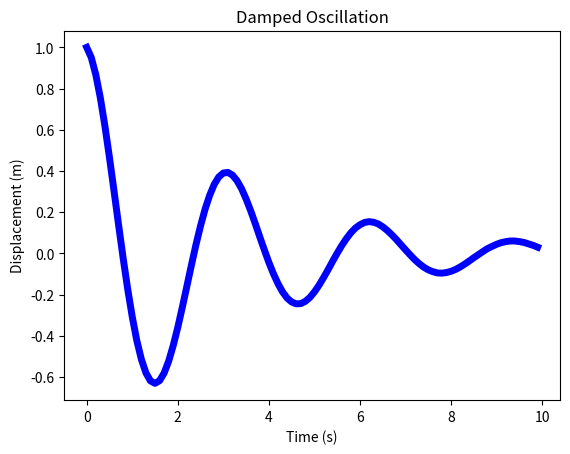

Recreate this plot in Python.
"""
Program: Lab 4 - Sine Wave Plot
Author: Xinyi
Purpose: Plot the sine wave and damped oscillation using matplotlib
Date: November 21, 2026

"""
import math
import matplotlib.pyplot as plt

# list for x and y
x = []
#y = []
y_damped = []

# Physical parameters
A = 1.0
gamma = 0.3
omega = 2.0


# Data
for i in range(0,100):
    x_value = round (i * 0.1 ,3)
    x.append(x_value)

    # math formula
    #y_value =round(math.sin(x_value),3) # sine wave
    y_damped_value = round(A * math.exp(-gamma * x_value) * math.cos(omega * x_value), 3) #Damped oscillation
    
    #y.append(y_value)
    y_damped.append(y_damped_value)
    

#print(x)
#print(y)

#print(len(x))
#print(len(y))

# plot graph
#plt.plot(x, y)
plt.plot(x, y_damped, color="blue", linewidth=5)

# customize Plot
#plt.title("Sine Wave")
#plt.xlabel("x")
#plt.ylabel("sin(x)")

plt.title("Damped Oscillation")
plt.xlabel("Time (s)")
plt.ylabel("Displacement (m)")

# save as png
plt.savefig("damped_oscillation.png")
plt.show()
